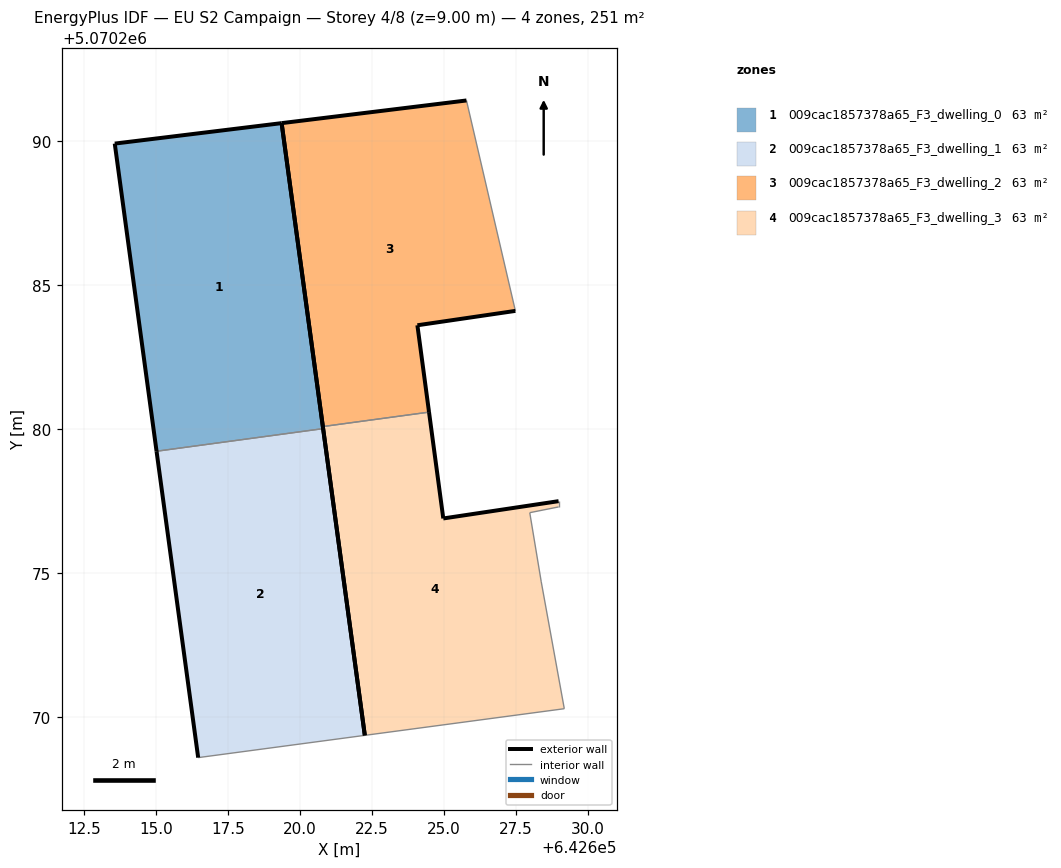
=== STOREY PLAN SPEC (per zone: floor XY polygon, exterior-wall plan segments, windows/doors) ===
zone 1: 009cac1857378a65_F3_dwelling_0  (62.7 m²)
  floor: (642620.80, 5070280.02) (642619.36, 5070290.62) (642613.57, 5070289.92) (642615.02, 5070279.24)
  exterior wall: (642619.36, 5070290.62) – (642620.80, 5070280.02)  [10.7 m]
  exterior wall: (642615.02, 5070279.24) – (642613.57, 5070289.92)  [10.8 m]
  exterior wall: (642613.57, 5070289.92) – (642619.36, 5070290.62)  [5.8 m]
  interior walls: 1
zone 2: 009cac1857378a65_F3_dwelling_1  (62.7 m²)
  floor: (642622.25, 5070269.37) (642620.80, 5070280.02) (642615.02, 5070279.24) (642616.46, 5070268.60)
  exterior wall: (642616.46, 5070268.60) – (642615.02, 5070279.24)  [10.7 m]
  exterior wall: (642620.80, 5070280.02) – (642622.25, 5070269.37)  [10.7 m]
  interior walls: 2
zone 3: 009cac1857378a65_F3_dwelling_2  (62.7 m²)
  floor: (642624.48, 5070280.59) (642624.07, 5070283.61) (642627.48, 5070284.11) (642625.78, 5070291.41) (642619.36, 5070290.62) (642620.79, 5070280.09)
  exterior wall: (642620.79, 5070280.09) – (642619.36, 5070290.62)  [10.6 m]
  exterior wall: (642619.36, 5070290.62) – (642625.78, 5070291.41)  [6.5 m]
  exterior wall: (642627.48, 5070284.11) – (642624.07, 5070283.61)  [3.4 m]
  exterior wall: (642624.07, 5070283.61) – (642624.48, 5070280.59)  [3.0 m]
  interior walls: 2
zone 4: 009cac1857378a65_F3_dwelling_3  (62.7 m²)
  floor: (642629.17, 5070270.30) (642628.37, 5070274.70) (642627.97, 5070277.10) (642628.98, 5070277.30) (642628.98, 5070277.50) (642624.97, 5070276.90) (642624.48, 5070280.59) (642620.79, 5070280.09) (642622.25, 5070269.37)
  exterior wall: (642622.25, 5070269.37) – (642620.79, 5070280.09)  [10.8 m]
  exterior wall: (642624.48, 5070280.59) – (642624.97, 5070276.90)  [3.7 m]
  exterior wall: (642624.97, 5070276.90) – (642628.98, 5070277.50)  [4.0 m]
  interior walls: 6

=== DERIVED (storey summary) ===
Building: EU S2 Campaign
Storey: 4 of 8  (floor level z = 9.00 m)
Storey gross floor area: 250.7 m²
Zones on this storey: 4
  - 009cac1857378a65_F3_dwelling_0: floor 62.7 m²; exterior wall 27.3 m (82.0 m²); WWR 0.0%
  - 009cac1857378a65_F3_dwelling_1: floor 62.7 m²; exterior wall 21.5 m (64.4 m²); WWR 0.0%
  - 009cac1857378a65_F3_dwelling_2: floor 62.7 m²; exterior wall 23.6 m (70.7 m²); WWR 0.0%
  - 009cac1857378a65_F3_dwelling_3: floor 62.7 m²; exterior wall 18.6 m (55.8 m²); WWR 0.0%
Zone adjacency (shared interzone walls):
  - 009cac1857378a65_F3_dwelling_0 ↔ 009cac1857378a65_F3_dwelling_1
  - 009cac1857378a65_F3_dwelling_2 ↔ 009cac1857378a65_F3_dwelling_3